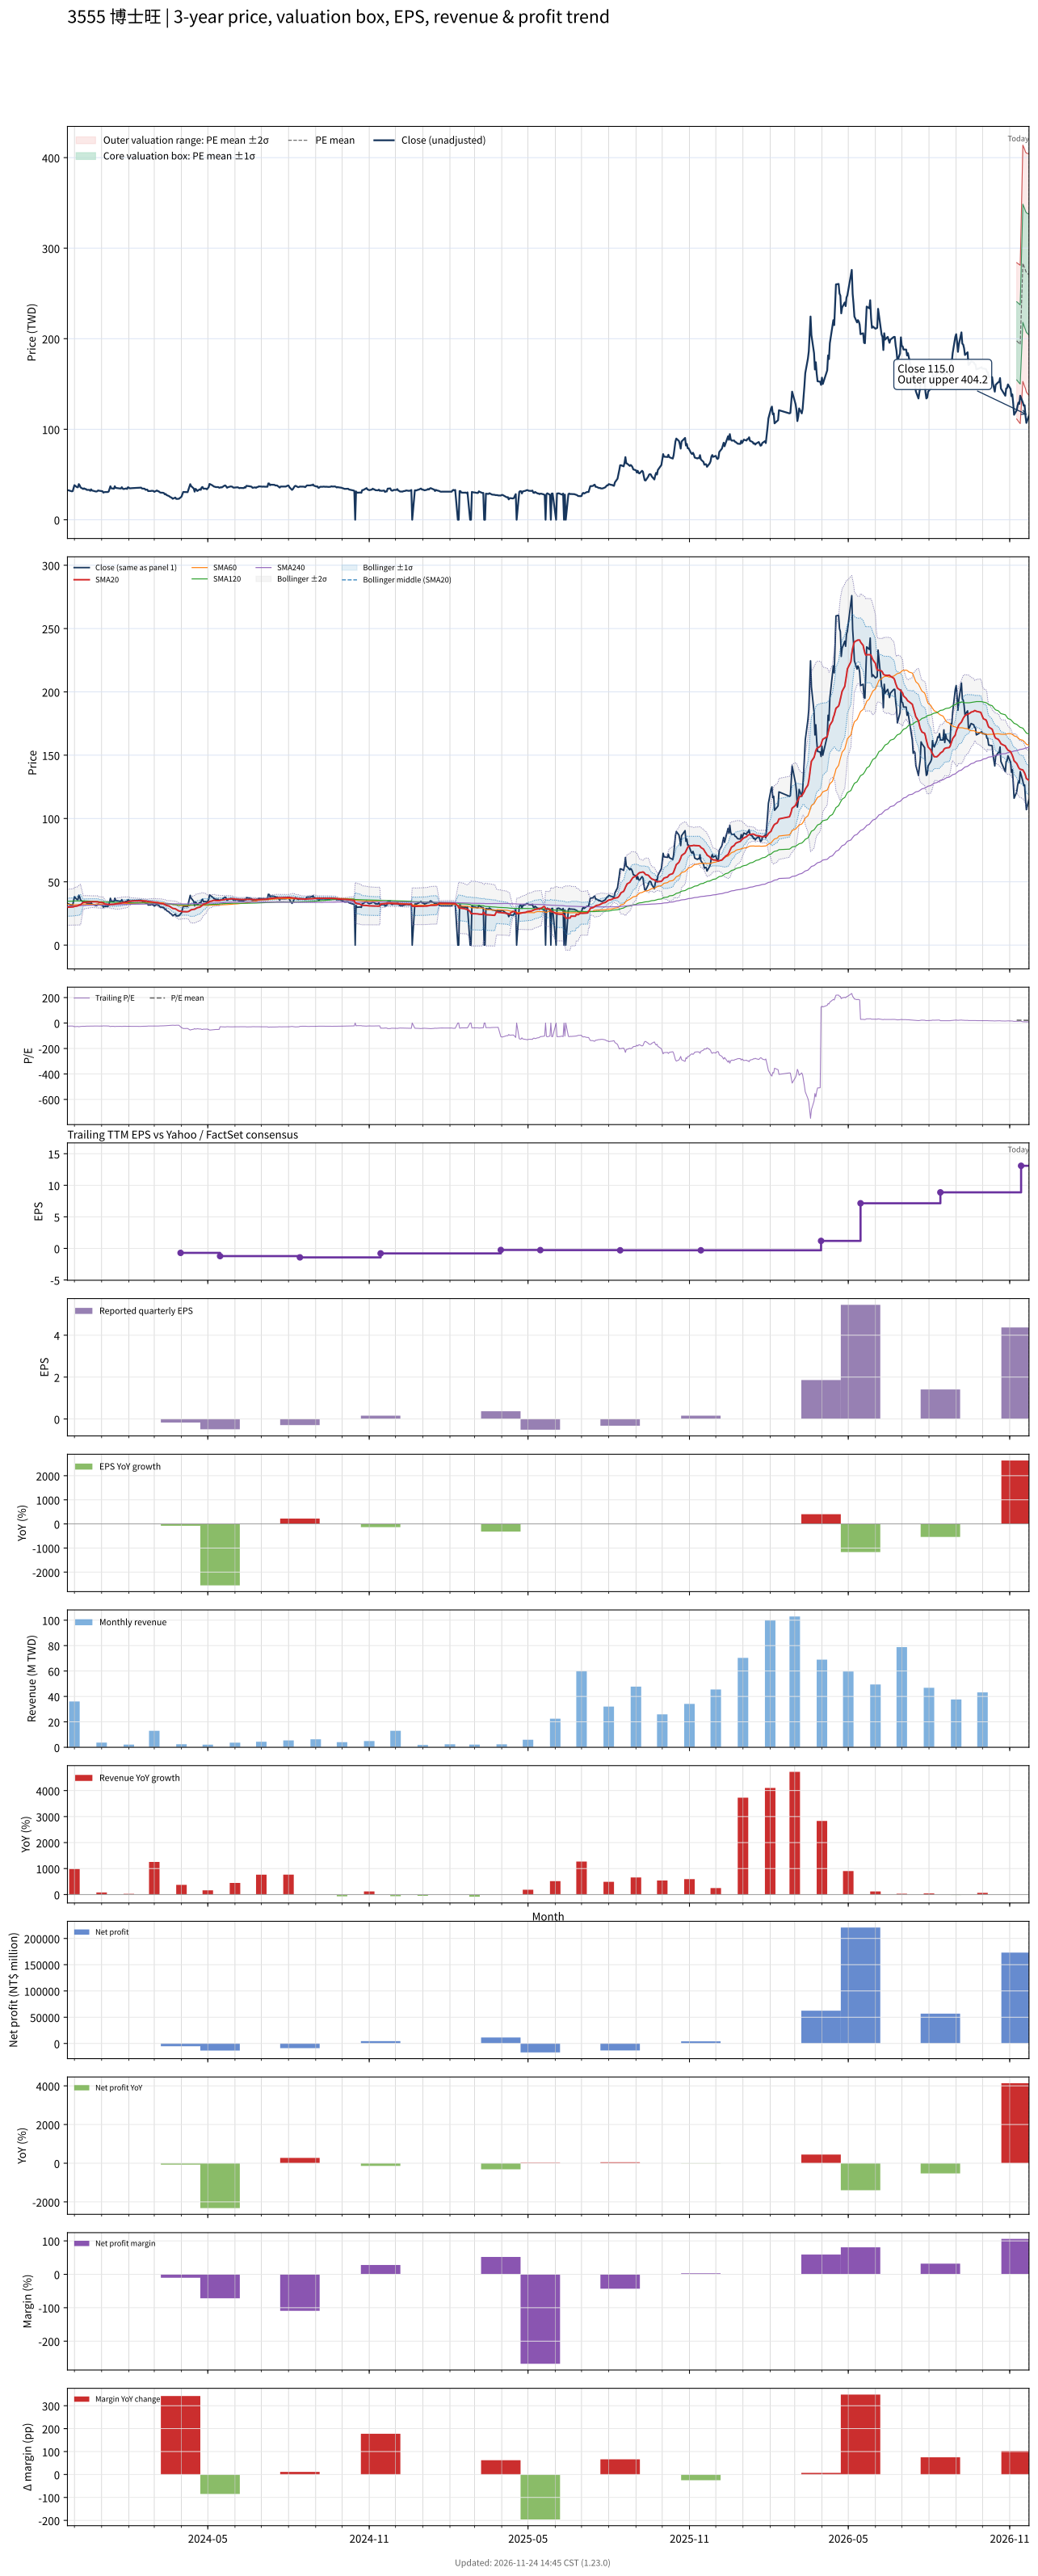

The file beside this chart, header and first rows:
# chart-version: skill-stock-dynamic-val…
date, close, available_date, period_end, eps, ttm_eps, pe, pe_mean, pe_std, price_m2, price_m1, price_mean, price_p1, price_p2, forward_eps, forward_pe, forward_pe_mean, forward_pe_std, forward_price_m2, forward_price_m1, forward_price_mean, forward_price_p1, forward_price_p2, sma20
2023-11-23, 32.5, 2023-11-14, 2023-09-30, -0.47, -1.33, -24.44, , , , , , , , , , , , , , , , , 29.89
2023-11-24, 32.6, 2023-11-14, 2023-09-30, -0.47, -1.33, -24.51, , , , , , , , , , , , , , , , , 29.99
2023-11-27, 31.75, 2023-11-14, 2023-09-30, -0.47, -1.33, -23.87, , , , , , , , , , , , , , , , , 30.05
2023-11-28, 31.4, 2023-11-14, 2023-09-30, -0.47, -1.33, -23.61, , , , , , , , , , , , , , , , , 30.09
2023-11-29, 31.6, 2023-11-14, 2023-09-30, -0.47, -1.33, -23.76, , , , , , , , , , , , , , , , , 30.14
2023-11-30, 34.75, 2023-11-14, 2023-09-30, -0.47, -1.33, -26.13, , , , , , , , , , , , , , , , , 30.27
2023-12-01, 38.2, 2023-11-14, 2023-09-30, -0.47, -1.33, -28.72, , , , , , , , , , , , , , , , , 30.67
2023-12-04, 35.9, 2023-11-14, 2023-09-30, -0.47, -1.33, -26.99, , , , , , , , , , , , , , , , , 30.9
2023-12-05, 35.9, 2023-11-14, 2023-09-30, -0.47, -1.33, -26.99, , , , , , , , , , , , , , , , , 31.12
2023-12-06, 39.4, 2023-11-14, 2023-09-30, -0.47, -1.33, -29.62, , , , , , , , , , , , , , , , , 31.57
2023-12-07, 38, 2023-11-14, 2023-09-30, -0.47, -1.33, -28.57, , , , , , , , , , , , , , , , , 31.8
2023-12-08, 35.7, 2023-11-14, 2023-09-30, -0.47, -1.33, -26.84, , , , , , , , , , , , , , , , , 31.93
2023-12-11, 34, 2023-11-14, 2023-09-30, -0.47, -1.33, -25.56, , , , , , , , , , , , , , , , , 33.63
2023-12-12, 34.7, 2023-11-14, 2023-09-30, -0.47, -1.33, -26.09, , , , , , , , , , , , , , , , , 33.84
2023-12-13, 33.95, 2023-11-14, 2023-09-30, -0.47, -1.33, -25.53, , , , , , , , , , , , , , , , , 33.86
2023-12-14, 34, 2023-11-14, 2023-09-30, -0.47, -1.33, -25.56, , , , , , , , , , , , , , , , , 33.96
2023-12-15, 33, 2023-11-14, 2023-09-30, -0.47, -1.33, -24.81, , , , , , , , , , , , , , , , , 34.05
2023-12-18, 33, 2023-11-14, 2023-09-30, -0.47, -1.33, -24.81, , , , , , , , , , , , , , , , , 34.15
2023-12-19, 32, 2023-11-14, 2023-09-30, -0.47, -1.33, -24.06, , , , , , , , , , , , , , , , , 34.2
2023-12-20, 33.6, 2023-11-14, 2023-09-30, -0.47, -1.33, -25.26, , , , , , , , , , , , , , , , , 34.3
2023-12-21, 32.3, 2023-11-14, 2023-09-30, -0.47, -1.33, -24.29, , , , , , , , , , , , , , , , , 34.29
2023-12-22, 32.1, 2023-11-14, 2023-09-30, -0.47, -1.33, -24.14, , , , , , , , , , , , , , , , , 34.26
2023-12-25, 31.3, 2023-11-14, 2023-09-30, -0.47, -1.33, -23.53, , , , , , , , , , , , , , , , , 34.24
2023-12-26, 31.2, 2023-11-14, 2023-09-30, -0.47, -1.33, -23.46, , , , , , , , , , , , , , , , , 34.23
2023-12-27, 31.5, 2023-11-14, 2023-09-30, -0.47, -1.33, -23.68, , , , , , , , , , , , , , , , , 34.23
2023-12-28, 32.4, 2023-11-14, 2023-09-30, -0.47, -1.33, -24.36, , , , , , , , , , , , , , , , , 34.11
2023-12-29, 32.1, 2023-11-14, 2023-09-30, -0.47, -1.33, -24.14, , , , , , , , , , , , , , , , , 33.8
2024-01-02, 31.5, 2023-11-14, 2023-09-30, -0.47, -1.33, -23.68, , , , , , , , , , , , , , , , , 33.58
2024-01-03, 30, 2023-11-14, 2023-09-30, -0.47, -1.33, -22.56, , , , , , , , , , , , , , , , , 33.29
2024-01-04, 30.5, 2023-11-14, 2023-09-30, -0.47, -1.33, -22.93, , , , , , , , , , , , , , , , , 32.84
2024-01-05, 30.6, 2023-11-14, 2023-09-30, -0.47, -1.33, -23.01, , , , , , , , , , , , , , , , , 32.47
2024-01-08, 30.65, 2023-11-14, 2023-09-30, -0.47, -1.33, -23.05, , , , , , , , , , , , , , , , , 32.22
2024-01-09, 31.1, 2023-11-14, 2023-09-30, -0.47, -1.33, -23.38, , , , , , , , , , , , , , , , , 32.08
2024-01-10, 34.2, 2023-11-14, 2023-09-30, -0.47, -1.33, -25.71, , , , , , , , , , , , , , , , , 32.05
2024-01-11, 37, 2023-11-14, 2023-09-30, -0.47, -1.33, -27.82, , , , , , , , , , , , , , , , , 32.2
2024-01-12, 34.75, 2023-11-14, 2023-09-30, -0.47, -1.33, -26.13, , , , , , , , , , , , , , , , , 32.24
2024-01-15, 34.3, 2023-11-14, 2023-09-30, -0.47, -1.33, -25.79, , , , , , , , , , , , , , , , , 32.3
2024-01-16, 37, 2023-11-14, 2023-09-30, -0.47, -1.33, -27.82, , , , , , , , , , , , , , , , , 32.51
2024-01-17, 35.2, 2023-11-14, 2023-09-30, -0.47, -1.33, -26.47, , , , , , , , , , , , , , , , , 32.66
2024-01-18, 35.05, 2023-11-14, 2023-09-30, -0.47, -1.33, -26.35, , , , , , , , , , , , , , , , , 32.74
2024-01-19, 35, 2023-11-14, 2023-09-30, -0.47, -1.33, -26.32, , , , , , , , , , , , , , , , , 32.87
2024-01-22, 34.55, 2023-11-14, 2023-09-30, -0.47, -1.33, -25.98, , , , , , , , , , , , , , , , , 32.99
2024-01-23, 34.55, 2023-11-14, 2023-09-30, -0.47, -1.33, -25.98, , , , , , , , , , , , , , , , , 33.16
2024-01-24, 35.95, 2023-11-14, 2023-09-30, -0.47, -1.33, -27.03, , , , , , , , , , , , , , , , , 33.4
2024-01-25, 34.5, 2023-11-14, 2023-09-30, -0.47, -1.33, -25.94, , , , , , , , , , , , , , , , , 33.55
2024-01-26, 33.9, 2023-11-14, 2023-09-30, -0.47, -1.33, -25.49, , , , , , , , , , , , , , , , , 33.62
2024-01-29, 34.65, 2023-11-14, 2023-09-30, -0.47, -1.33, -26.05, , , , , , , , , , , , , , , , , 33.75
2024-01-30, 34, 2023-11-14, 2023-09-30, -0.47, -1.33, -25.56, , , , , , , , , , , , , , , , , 33.87
2024-01-31, 35.9, 2023-11-14, 2023-09-30, -0.47, -1.33, -26.99, , , , , , , , , , , , , , , , , 34.17
2024-02-01, 35.5, 2023-11-14, 2023-09-30, -0.47, -1.33, -26.69, , , , , , , , , , , , , , , , , 34.42
2024-02-02, 34.7, 2023-11-14, 2023-09-30, -0.47, -1.33, -26.09, , , , , , , , , , , , , , , , , 34.62
2024-02-05, 34.95, 2023-11-14, 2023-09-30, -0.47, -1.33, -26.28, , , , , , , , , , , , , , , , , 34.84
2024-02-15, 35.5, 2023-11-14, 2023-09-30, -0.47, -1.33, -26.69, , , , , , , , , , , , , , , , , 35.06
2024-02-16, 34.5, 2023-11-14, 2023-09-30, -0.47, -1.33, -25.94, , , , , , , , , , , , , , , , , 35.07
2024-02-19, 34.3, 2023-11-14, 2023-09-30, -0.47, -1.33, -25.79, , , , , , , , , , , , , , , , , 34.94
2024-02-20, 33.1, 2023-11-14, 2023-09-30, -0.47, -1.33, -24.89, , , , , , , , , , , , , , , , , 34.85
2024-02-21, 33.2, 2023-11-14, 2023-09-30, -0.47, -1.33, -24.96, , , , , , , , , , , , , , , , , 34.8
2024-02-22, 33.3, 2023-11-14, 2023-09-30, -0.47, -1.33, -25.04, , , , , , , , , , , , , , , , , 34.62
2024-02-23, 31.7, 2023-11-14, 2023-09-30, -0.47, -1.33, -23.83, , , , , , , , , , , , , , , , , 34.44
... 667 more rows
